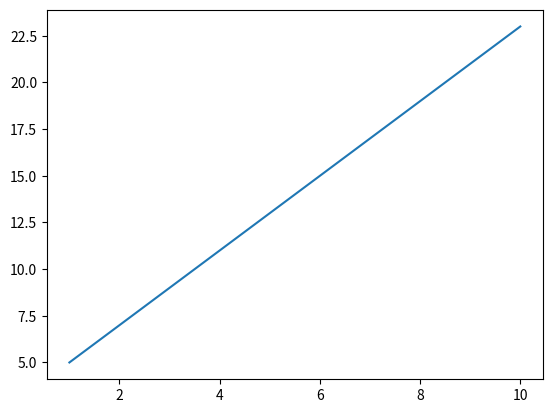
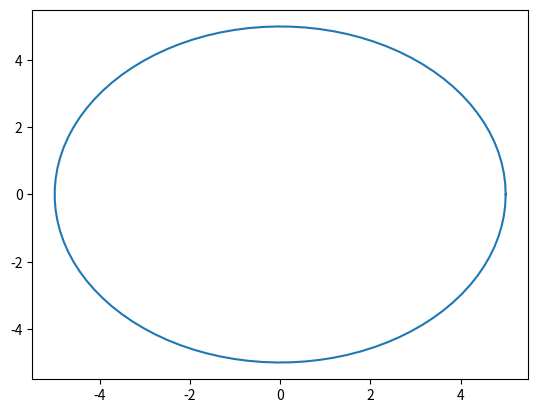

These charts were generated, in order, by the following Python code:
# visualisasi data dengan matplotlib
import numpy as np
import matplotlib.pyplot as plt

## persamaan garis linear
# y = 2x + 3
print("Membuat Grafik Linear".center(40, '='))
x = np.arange(1,11)
y = (2*x) + 3 
print("y = 2x +3")
print('')
print(f"x = {x}")
print(f"y = {y}")
print('\n')

plt.figure("y = 2x + 3")
plt.plot(x, y) # menampilkan grafik
#plt.show()


## persamaan lingkaran
# x = r cos(theta) & y = r sin(theta)
print("Membuat Grafik Linear".center(40, '='))
r = 5
th = np.linspace(0, (2*np.pi), 100)
x2 = (r*np.cos(th))
y2 = (r*np.sin(th))
print(f"x = {x2}")
print(f"y = {y2}")

plt.figure("Lingkaran")
plt.plot(x2, y2) # menampilkan grafik
plt.show()
